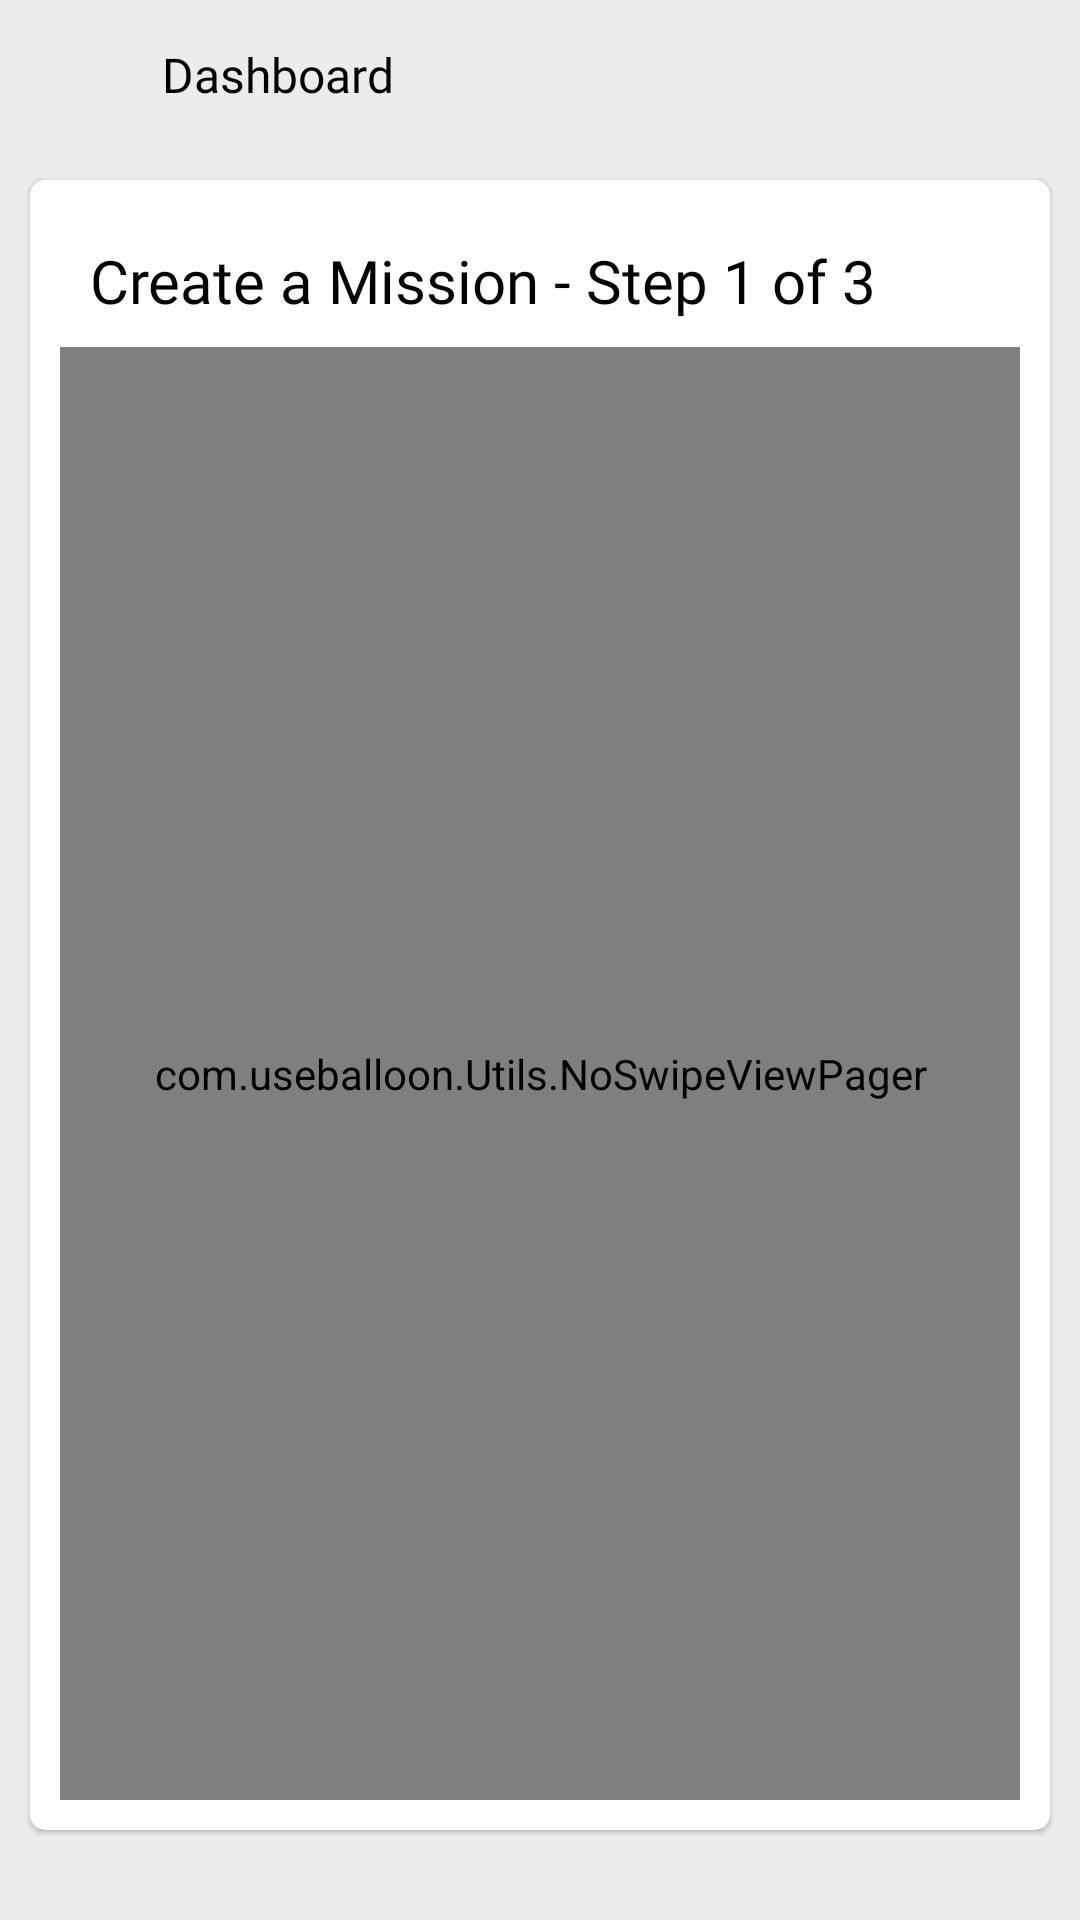

Reconstruct the res/layout file that produces this screen, plus the resources it refers to.
<!-- AndroidManifest.xml: application theme Theme.Balloon -->
<!-- res/layout/activity_create_amission.xml -->
<?xml version="1.0" encoding="utf-8"?>
<LinearLayout xmlns:android="http://schemas.android.com/apk/res/android"
    xmlns:app="http://schemas.android.com/apk/res-auto"
    xmlns:tools="http://schemas.android.com/tools"
    android:layout_width="match_parent"
    android:layout_height="match_parent"
    tools:context=".CreateAMission"
    android:background="#ececed"
    android:orientation="vertical">

    <LinearLayout
        android:layout_width="match_parent"
        android:layout_height="50dp"
        android:orientation="horizontal">
        <LinearLayout
            android:layout_width="wrap_content"
            android:layout_height="wrap_content"
            android:gravity="center|left"
            android:id="@+id/create_mission_back"
            android:layout_gravity="center">

            <ImageView
                android:layout_width="24dp"
                android:layout_height="24dp"
                android:layout_gravity="center|left"
                android:layout_marginLeft="20dp"
                app:tint="@color/dark_text_color"
                android:src="@drawable/_781857_arrow_arrows_back_direction_left_icon"/>

            <TextView
                android:layout_width="match_parent"
                android:layout_height="wrap_content"
                android:textColor="@color/black"
                android:textSize="16dp"
                android:maxLines="1"
                android:gravity="center|left"
                android:layout_gravity="center|left"
                android:ellipsize="end"
                android:layout_marginLeft="10dp"
                android:fontFamily="@font/gromed"
                android:text="Dashboard"/>
        </LinearLayout>

    </LinearLayout>



        <androidx.cardview.widget.CardView
            android:layout_width="match_parent"
            android:layout_height="match_parent"
            android:layout_marginLeft="10dp"
            android:layout_marginRight="10dp"
            app:cardElevation="1dp"
            app:cardCornerRadius="5dp"
            app:cardBackgroundColor="@color/white"
            android:layout_marginTop="10dp"
            android:layout_marginBottom="30dp">


            <LinearLayout
                android:layout_width="match_parent"
                android:layout_height="match_parent"
                android:orientation="vertical"
                android:padding="10dp"
                android:weightSum="5">

                <TextView
                    android:layout_width="match_parent"
                    android:layout_height="0dp"
                    android:layout_weight="0.3"
                    android:textColor="@color/black"
                    android:textSize="20dp"
                    android:maxLines="1"
                    android:ellipsize="end"
                    android:id="@+id/create_a_mission_title"
                    android:layout_marginTop="10dp"
                    android:layout_marginLeft="10dp"
                    android:fontFamily="@font/gromed"
                    android:text="Create a Mission - Step 1 of 3"/>


                <com.useballoon.Utils.NoSwipeViewPager
                    android:layout_width="match_parent"
                    android:layout_height="0dp"
                    android:layout_weight="4.7"
                    android:id="@+id/create_mission_viewpager"
                    android:layout_marginTop="5dp"/>




            </LinearLayout>


        </androidx.cardview.widget.CardView>

</LinearLayout>
<!-- resources referenced by this layout -->
<resources>
  <color name="black">#FF000000</color>
  <color name="dark_text_color">#3C3A3A</color>
  <color name="white">#FFFFFFFF</color>
  <style name="Theme.Balloon" parent="Theme.MaterialComponents.DayNight.NoActionBar">
          
          <item name="colorPrimary">@color/balloon_primary</item>
          <item name="colorPrimaryVariant">@color/balloon_primary</item>
          <item name="colorOnPrimary">@color/white</item>
          
          <item name="colorSecondary">@color/teal_200</item>
          <item name="colorSecondaryVariant">@color/teal_700</item>
          <item name="colorOnSecondary">@color/black</item>
          
          <item name="android:statusBarColor" tools:targetApi="l">?attr/colorPrimaryVariant</item>
          
      </style>
  <color name="balloon_primary">#ff6633</color>
  <color name="teal_200">#FF03DAC5</color>
  <color name="teal_700">#FF018786</color>
</resources>
